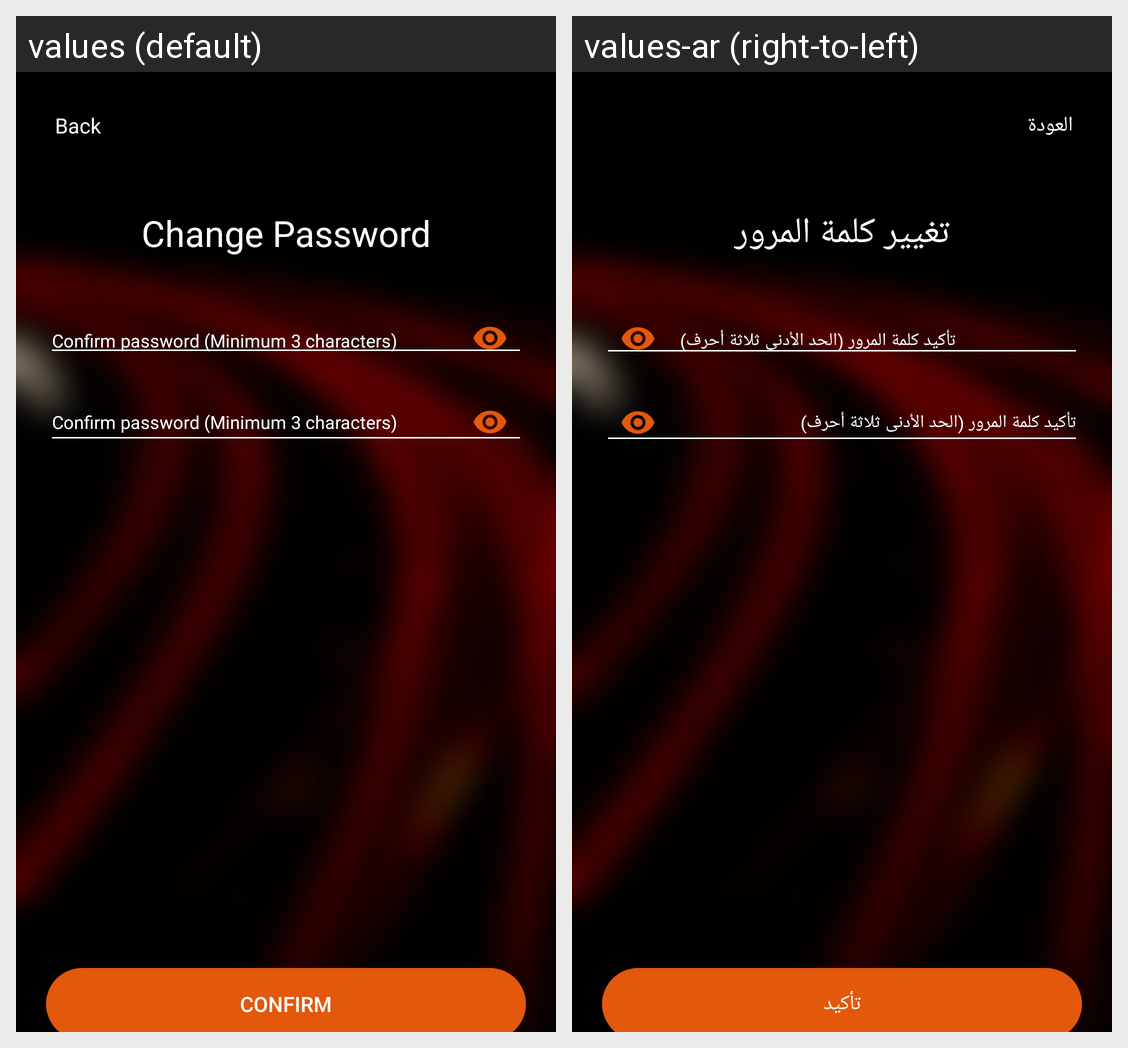

Here is an Android app screen in its default locale and in the app's own translations. Write out the translated-string differences for the strings that appear on this screen.
Android screen res/layout/activity_change_password.xml rendered under 2 locales, left to right: values (default), values-ar (right-to-left). Device: Nexus 5 (rendered at 1080×1920; each locale shown at half size, 540×960, under a caption strip naming it); theme AppTheme.
Strings drawn on this screen, with the default value and each locale's value (text and hints the layout hard-codes, and strings that could not be matched under every locale, appear in the picture but are not listed):

back
  values: Back
  values-ar: العودة

Change_password
  values: Change Password
  values-ar: تغيير كلمة المرور

confirm_pass
  values: Confirm password (Minimum 3 characters)
  values-ar: تأكيد كلمة المرور (الحد الأدنى ثلاثة أحرف)

Confirm
  values: Confirm
  values-ar: تأكيد
